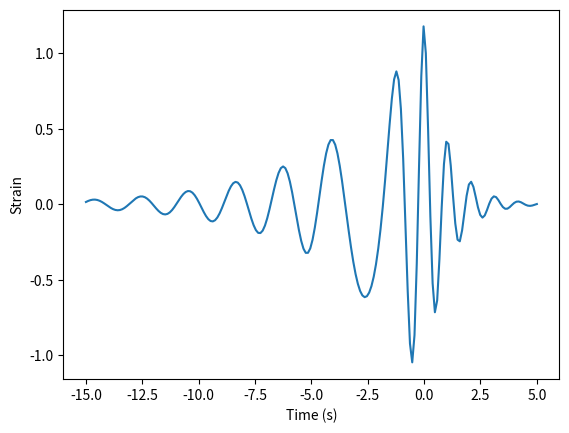
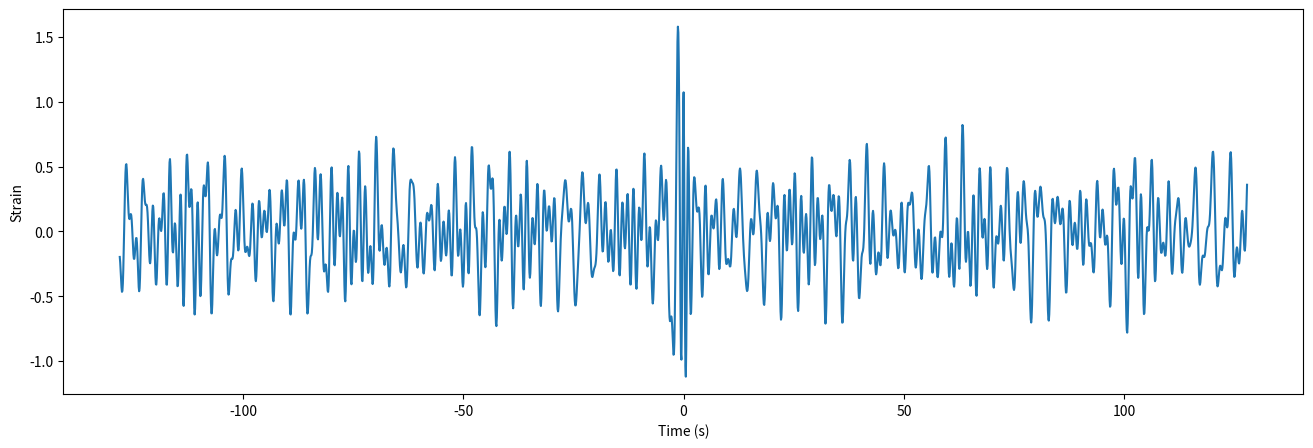

These charts were generated, in order, by the following Python code: (Note: this script raises an exception after producing the figures.)
import numpy as np
import matplotlib.pyplot as plt

np.random.seed(0x98a09fe)

def complicated_model_fn(x, time, lambda_plus, lambda_minus, max_amp, omega_0, omega_max, omega_sigma):
    omega = (omega_max - omega_0) * (np.exp(-np.minimum(x - time, 0)**2 / omega_sigma)) + omega_0
    lambdas = np.array([lambda_plus if xvalue > time else lambda_minus for xvalue in x])
    amplitude = max_amp * np.exp(-abs(x - time) / lambdas)
    return amplitude * np.cos(omega * (x-time))

LAMBDA_PLUS_TRUE = 1.0
LAMBDA_MINUS_TRUE = 4
MAX_AMP_TRUE = 1.2
OMEGA_0_TRUE = 3.0
OMEGA_MAX_TRUE = 6.0
OMEGA_SIGMA_TRUE = 4.0
TIME_TRUE = 0.0

xi = np.linspace(TIME_TRUE-15, TIME_TRUE+5, 200)
true_yi = complicated_model_fn(xi, TIME_TRUE, LAMBDA_PLUS_TRUE, LAMBDA_MINUS_TRUE, MAX_AMP_TRUE,
                               OMEGA_0_TRUE, OMEGA_MAX_TRUE, OMEGA_SIGMA_TRUE)

plt.plot(xi, true_yi)
plt.xlabel("Time (s)")
plt.ylabel("Strain");

NUMBER_SINES_TO_ADD = 10

noise_frequencies = 0.5 + 7 * np.random.random(NUMBER_SINES_TO_ADD)
noise_phases = 2 * np.pi * np.random.random(NUMBER_SINES_TO_ADD)
noise_amplitudes = 2 * MAX_AMP_TRUE / NUMBER_SINES_TO_ADD * np.random.random(NUMBER_SINES_TO_ADD)
    # The above line sets noise amplitudes so that the sum of all the noise amplitudes is on average
    # equal to the maximum amplitude of the signal.

sample_spacing = 0.1
xi = np.arange(-128, 128, sample_spacing)#times
yi = np.zeros_like(xi)#data

for freq, phase, amplitude in zip(noise_frequencies, noise_phases, noise_amplitudes):
    yi += amplitude * np.sin(phase + freq * xi)
    
yi += complicated_model_fn(xi, TIME_TRUE, LAMBDA_PLUS_TRUE, LAMBDA_MINUS_TRUE, MAX_AMP_TRUE,
                               OMEGA_0_TRUE, OMEGA_MAX_TRUE, OMEGA_SIGMA_TRUE)

plt.figure(figsize=(16, 5))
plt.plot(xi, yi)
plt.xlabel("Time (s)")
plt.ylabel("Strain")

t_before = 5
t_after = 2

from lmfit import Model, Parameters

params_min_max = {
    'lambda_plus': (0.1, 5),
    'lambda_minus': (0.1, 5),
    'max_amp': (0, 2),
    'omega_0': (0, 5),
    'omega_max': (0, 10),
    'omega_sigma': (0, 5),
}

def model_and_random_parameters(t):
    model = Model(complicated_model_fn)
    params = Parameters()
    params.add('time', value=t, vary=False)
    for p, (p_min, p_max) in params_min_max.items():
        value = p_min + (p_max - p_min) * np.random.random(1)
        params.add(p, min=p_min, max=p_max, value=value)
    return model, params

def fit_once(t):
    data_indices = np.where((xi > t - t_before) & (xi < t + t_after))
    data_x = xi[data_indices]
    data_y = yi[data_indices]
    model, params = model_and_random_parameters(t)
    result = model.fit(data_y, params, x=data_x)
    return result

result = fit_once(TIME_TRUE)
print(result.fit_report())
result.plot();

from multiprocessing import Pool

NUM_FITS = 6

def fit(t, pool):
    results = pool.map(fit_once, np.full(NUM_FITS, t))
    min_result = None
    min_chisq = None
    for result in results:
        if min_chisq is None or min_chisq > result.chisqr:
            min_result = result
            min_chisq = result.chisqr
    return min_result

with Pool() as pool:
    result = fit(TIME_TRUE, pool)
print(result.fit_report())
result.plot();

results = []
delta_t = 1
ts = np.arange(-100, 100, delta_t)

with Pool(NUM_FITS) as pool:
    for t in ts:
        results.append(fit(t, pool))

chisqs = [r.chisqr for r in results]
plt.plot(ts, chisqs)
plt.xlabel("Time(s)")
plt.ylabel("chi squared")

yi_temp = complicated_model_fn(xi, 0, 1.5, 3.5, 1.0, 3.2, 5.5, 3.5)
yi_true = complicated_model_fn(xi, TIME_TRUE, LAMBDA_PLUS_TRUE, LAMBDA_MINUS_TRUE, MAX_AMP_TRUE,
                               OMEGA_0_TRUE, OMEGA_MAX_TRUE, OMEGA_SIGMA_TRUE)

template_mask = np.where((xi > -15) & (xi < 5))
data_mask = np.where((xi > TIME_TRUE-15) & (xi < TIME_TRUE+5))
plt.plot(xi[data_mask]-TIME_TRUE, yi_true[data_mask], label="True")
plt.plot(xi[template_mask], yi_temp[template_mask], label="Template")
plt.xlabel("Time (s)")
plt.ylabel("Strain")
plt.legend();

import matplotlib.pyplot as plt

data_fft = np.fft.fft(yi)
template_fft = np.fft.fft(yi_temp)

freq = np.fft.fftfreq(xi.shape[0])*fs

#template_fft *= np.exp(-1.0j * 50 * freq * 2 * np.pi)

plt.figure(figsize=(16, 5))
plt.plot(freq, data_fft.real)
plt.plot(freq, data_fft.imag)
plt.xlabel("Frequency (Hz)")
plt.ylabel("Power")
plt.ylim(-20, 20)

plt.figure(figsize=(16, 5))
plt.plot(freq, template_fft.real)
plt.plot(freq, template_fft.imag)
plt.xlabel("Frequency (Hz)")
plt.ylabel("Power")
plt.ylim(-20, 20)

fs = int(1/sample_spacing)
power_data, freq_psd = plt.psd(yi, Fs=fs, NFFT=4 * fs)
power_vec = np.interp(freq, freq_psd, power_data)

optimal_fft = data_fft * template_fft.conjugate() / power_vec

optimal_time = 2*np.fft.ifft(optimal_fft)*fs
optimal_time_xi = np.append(xi[len(xi)//2:], xi[:len(xi)//2])

df = np.abs(freq[1] - freq[0])
sigmasq = 2*(template_fft * template_fft.conjugate() / power_vec).sum() * df
sigma = np.sqrt(np.abs(sigmasq))
SNR = abs(optimal_time) / (sigma)

plt.figure()
plt.plot(optimal_time_xi, SNR)
plt.xlabel('Offset time (s)')
plt.ylabel('SNR');